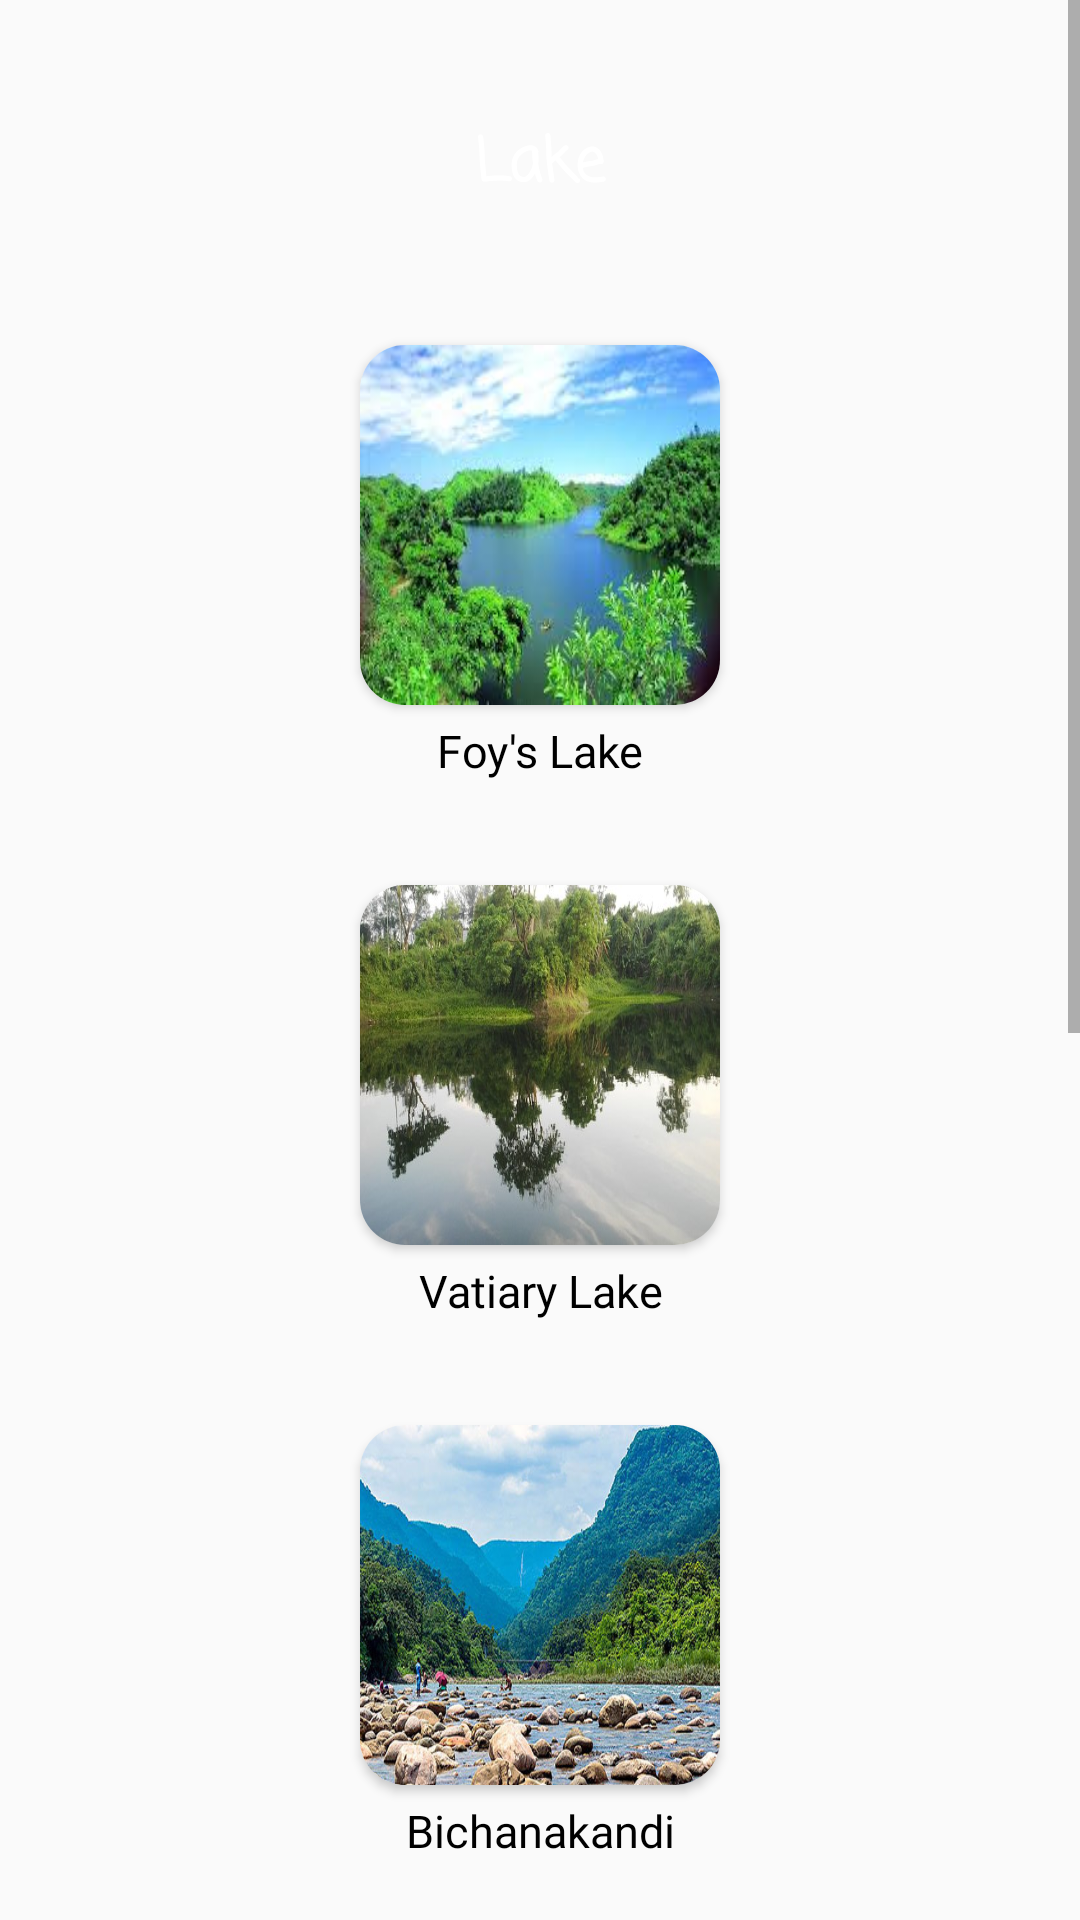

Here is an Android app screen rendered from its layout file. Give the layout XML and the strings, colors and styles it references.
<!-- AndroidManifest.xml: application theme Theme.AroundBangladesh -->
<!-- res/layout/activity_lake.xml -->
<?xml version="1.0" encoding="utf-8"?>
<androidx.constraintlayout.widget.ConstraintLayout xmlns:android="http://schemas.android.com/apk/res/android"
    xmlns:app="http://schemas.android.com/apk/res-auto"
    xmlns:tools="http://schemas.android.com/tools"
    android:layout_width="match_parent"
    android:layout_height="match_parent"
    android:background="@drawable/bg5"
    tools:context=".lake">
    <ScrollView
        android:layout_width="match_parent"
        android:layout_height="match_parent">
    <LinearLayout
        android:layout_width="match_parent"
        android:layout_height="match_parent"
        android:orientation="vertical"
        tools:layout_editor_absoluteX="0dp"
        tools:layout_editor_absoluteY="0dp">

        <TextView
            android:layout_marginTop="30dp"
            android:layout_width="match_parent"
            android:layout_height="50dp"
            android:fontFamily="casual"
            android:gravity="center"
            android:text="Lake"
            android:textColor="@color/white"
            android:textStyle="bold"
            android:layout_marginBottom="30dp"
            android:textSize="20dp">

        </TextView>
        <androidx.cardview.widget.CardView
            android:layout_width="wrap_content"
            android:layout_height="wrap_content"
            android:layout_gravity="center"
            android:layout_margin="5dp"
            android:elevation="10dp"

            app:cardCornerRadius="15dp">
        <ImageView
            android:id="@+id/im1"
            android:layout_width="120dp"
            android:layout_height="120dp"
            android:layout_gravity="center"
            android:background="@drawable/foy" />
        </androidx.cardview.widget.CardView>

        <TextView
            android:layout_width="match_parent"
            android:layout_height="20dp"
            android:fontFamily="@font/baloo_thambi"
            android:text="Foy's Lake"
            android:textColor="@color/black"
            android:gravity="center"
            android:layout_marginBottom="30dp"
            android:textSize="15dp" />


        <androidx.cardview.widget.CardView
            android:layout_width="wrap_content"
            android:layout_height="wrap_content"
            android:layout_gravity="center"
            android:layout_margin="5dp"
            android:elevation="10dp"

            app:cardCornerRadius="15dp">
        <ImageView

            android:id="@+id/im2"
            android:layout_width="120dp"
            android:layout_height="120dp"
            android:layout_gravity="center"
            android:background="@drawable/vat" />
        </androidx.cardview.widget.CardView>

        <TextView
            android:layout_width="match_parent"
            android:layout_height="20dp"
            android:fontFamily="@font/baloo_thambi"
            android:text="Vatiary Lake"
            android:textColor="@color/black"
            android:gravity="center"
            android:layout_marginBottom="30dp"
            android:textSize="15dp" />


        <androidx.cardview.widget.CardView
            android:layout_width="wrap_content"
            android:layout_height="wrap_content"
            android:layout_gravity="center"
            android:layout_margin="5dp"
            android:elevation="10dp"

            app:cardCornerRadius="15dp">
        <ImageView

            android:id="@+id/im3"
            android:layout_width="120dp"
            android:layout_height="120dp"
            android:layout_gravity="center"
            android:background="@drawable/bic" />
        </androidx.cardview.widget.CardView>

        <TextView
            android:layout_width="match_parent"
            android:layout_height="20dp"
            android:fontFamily="@font/baloo_thambi"
            android:text="Bichanakandi"
            android:textColor="@color/black"
            android:gravity="center"
            android:layout_marginBottom="30dp"
            android:textSize="15dp" />


        <androidx.cardview.widget.CardView
            android:layout_width="wrap_content"
            android:layout_height="wrap_content"
            android:layout_gravity="center"
            android:layout_margin="5dp"
            android:elevation="10dp"

            app:cardCornerRadius="15dp">
        <ImageView

            android:id="@+id/im4"
            android:layout_width="120dp"
            android:layout_height="120dp"
            android:layout_gravity="center"
            android:background="@drawable/dur" />
        </androidx.cardview.widget.CardView>

        <TextView
            android:layout_width="match_parent"
            android:layout_height="20dp"
            android:fontFamily="@font/baloo_thambi"
            android:text="Durga Shagor Dighi"
            android:textColor="@color/black"
            android:gravity="center"
            android:layout_marginBottom="30dp"
            android:textSize="15dp" />
        <androidx.cardview.widget.CardView
            android:layout_width="wrap_content"
            android:layout_height="wrap_content"
            android:layout_gravity="center"
            android:layout_margin="5dp"
            android:elevation="10dp"

            app:cardCornerRadius="15dp">
            <ImageView

                android:id="@+id/im5"
                android:layout_width="120dp"
                android:layout_height="120dp"
                android:layout_gravity="center"
                android:background="@drawable/hamham_jhorna" />
        </androidx.cardview.widget.CardView>

        <TextView
            android:layout_width="match_parent"
            android:layout_height="20dp"
            android:fontFamily="@font/baloo_thambi"
            android:text="Hamham Jhorna"
            android:textColor="@color/black"
            android:gravity="center"
            android:layout_marginBottom="30dp"
            android:textSize="15dp" />
        <androidx.cardview.widget.CardView
            android:layout_width="wrap_content"
            android:layout_height="wrap_content"
            android:layout_gravity="center"
            android:layout_margin="5dp"
            android:elevation="10dp"

            app:cardCornerRadius="15dp">
            <ImageView

                android:id="@+id/im6"
                android:layout_width="120dp"
                android:layout_height="120dp"
                android:layout_gravity="center"
                android:background="@drawable/lala_khal" />
        </androidx.cardview.widget.CardView>

        <TextView
            android:layout_width="match_parent"
            android:layout_height="20dp"
            android:fontFamily="@font/baloo_thambi"
            android:text="Lala Khal"
            android:textColor="@color/black"
            android:gravity="center"
            android:layout_marginBottom="30dp"
            android:textSize="15dp" />



    </LinearLayout>
    </ScrollView>
</androidx.constraintlayout.widget.ConstraintLayout>
<!-- resources referenced by this layout -->
<resources>
  <color name="black">#FF000000</color>
  <color name="white">#FFFFFFFF</color>
  <!-- drawable bic: jpg bitmap (drawable, 74040 bytes) -->
  <!-- drawable dur: jpg bitmap (drawable, 5049 bytes) -->
  <!-- drawable foy: jpg bitmap (drawable, 12821 bytes) -->
  <!-- drawable hamham_jhorna: jpg bitmap (drawable, 121933 bytes) -->
  <!-- drawable lala_khal: jpg bitmap (drawable, 103949 bytes) -->
  <!-- drawable vat: jpg bitmap (drawable, 43825 bytes) -->
  <style name="Theme.AroundBangladesh" parent="Theme.AppCompat.Light.NoActionBar">
          
          <item name="colorPrimary">@color/purple_500</item>
          <item name="colorPrimaryVariant">@color/purple_700</item>
          <item name="colorOnPrimary">@color/white</item>
          
          <item name="colorSecondary">@color/teal_200</item>
          <item name="colorSecondaryVariant">@color/teal_700</item>
          <item name="colorOnSecondary">@color/black</item>
          
          <item name="android:statusBarColor" tools:targetApi="l">?attr/colorPrimaryVariant</item>
          
      </style>
  <color name="purple_500">#FF6200EE</color>
  <color name="purple_700">#FF3700B3</color>
  <color name="teal_200">#FF03DAC5</color>
  <color name="teal_700">#FF018786</color>
</resources>
